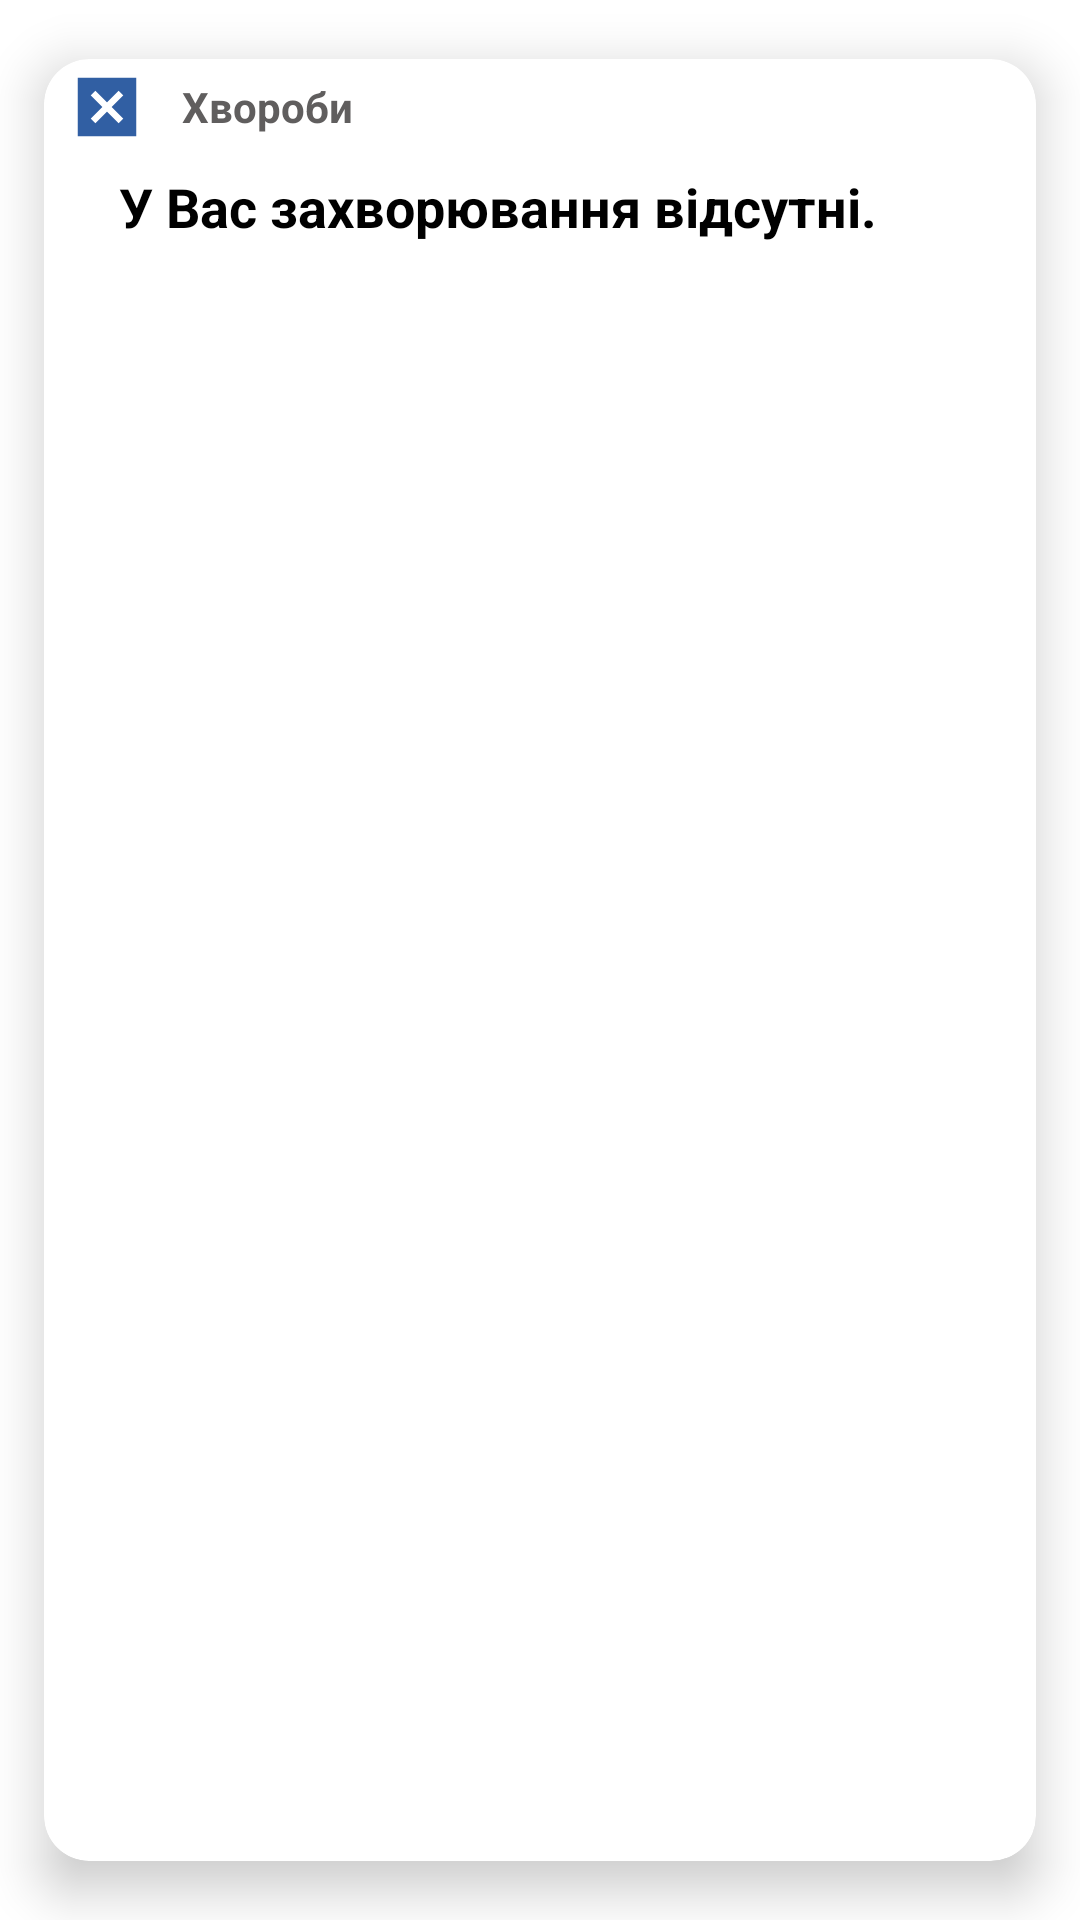

Produce the Android XML layout that renders to this screen, including the resource entries it uses.
<!-- AndroidManifest.xml: application theme Theme.HealthyFoodScanner -->
<!-- res/layout/diseases.xml -->
<?xml version="1.0" encoding="utf-8"?>
<androidx.cardview.widget.CardView xmlns:android="http://schemas.android.com/apk/res/android"
    xmlns:app="http://schemas.android.com/apk/res-auto"
    xmlns:card_view="http://schemas.android.com/tools"
    android:layout_width="match_parent"
    android:layout_height="wrap_content"
    app:cardCornerRadius="15dp"
    app:cardElevation="10dp"
    app:cardUseCompatPadding="true"
    card_view:cardCornerRAdius="5dp">

    <LinearLayout
        android:layout_width="match_parent"
        android:layout_height="wrap_content"
        android:orientation="vertical">

        <RelativeLayout
            android:layout_width="match_parent"
            android:layout_height="wrap_content">

            <LinearLayout
                android:layout_width="wrap_content"
                android:layout_height="wrap_content"
                android:layout_alignParentStart="true"
                android:gravity="center"
                android:orientation="horizontal"
                android:padding="1dp">

                <ImageView
                    android:layout_width="30dp"
                    android:layout_height="30dp"
                    android:layout_marginStart="5dp"
                    android:padding="2dp"
                    android:src="@drawable/disabled" />

                <TextView
                    android:layout_width="wrap_content"
                    android:layout_height="wrap_content"
                    android:layout_gravity="center"
                    android:layout_marginStart="10dp"
                    android:text="Хвороби"
                    android:textColor="#605E5E"
                    android:textSize="14sp"
                    android:textStyle="bold" />


            </LinearLayout>

            <LinearLayout
                android:layout_width="wrap_content"
                android:layout_height="wrap_content"
                android:layout_alignParentEnd="true"
                android:gravity="center"
                android:orientation="horizontal"
                android:padding="1dp">

                <ImageView
                    android:layout_width="35dp"
                    android:layout_height="35dp"
                    android:padding="5dp"
                    android:src="@drawable/ic_add" />

                <TextView
                    android:layout_width="wrap_content"
                    android:layout_height="wrap_content"
                    android:layout_margin="5dp"
                    android:text=""
                    android:textColor="#286DC2"
                    android:textSize="16sp"
                    android:textStyle="bold|normal" />

            </LinearLayout>


        </RelativeLayout>


        <TextView
            android:layout_width="wrap_content"
            android:layout_height="wrap_content"
            android:layout_marginStart="25dp"
            android:layout_marginBottom="15dp"
            android:text="У Вас захворювання відсутні."
            android:textColor="@color/black"
            android:textSize="18sp"
            android:textStyle="bold" />


    </LinearLayout>

</androidx.cardview.widget.CardView>
<!-- resources referenced by this layout -->
<resources>
  <color name="black">#FF000000</color>
  <!-- drawable disabled (drawable) -->
  <vector android:height="24dp" android:tint="#315FA3"
      android:viewportHeight="24" android:viewportWidth="24"
      android:width="24dp" xmlns:android="http://schemas.android.com/apk/res/android">
      <path android:fillColor="@android:color/white" android:pathData="M3,3v18h18V3H3zM17,15.59L15.59,17L12,13.41L8.41,17L7,15.59L10.59,12L7,8.41L8.41,7L12,10.59L15.59,7L17,8.41L13.41,12L17,15.59z"/>
  </vector>
  <style name="Theme.HealthyFoodScanner" parent="Theme.MaterialComponents.DayNight.DarkActionBar">
          
          <item name="colorPrimary">@color/orange</item>
          <item name="colorPrimaryVariant">@color/orange</item>
          <item name="colorOnPrimary">@color/white</item>
          
          <item name="colorSecondary">@color/teal_200</item>
          <item name="colorSecondaryVariant">@color/teal_700</item>
          <item name="colorOnSecondary">@color/black</item>
          
          <item name="android:statusBarColor">?attr/colorPrimaryVariant</item>
          
      </style>
  <color name="orange">#F66D4F</color>
  <color name="white">#FFFFFFFF</color>
  <color name="teal_200">#FF03DAC5</color>
  <color name="teal_700">#FF018786</color>
</resources>
